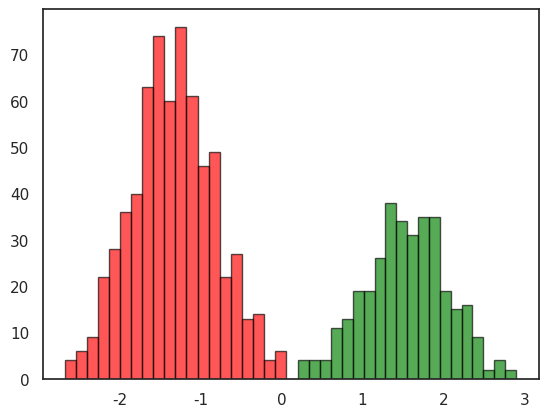

Recreate this plot in Python. (Note: this script raises an exception after producing the figure.)
import numpy as np
import pandas as pd
import matplotlib.pyplot as plt
import seaborn as sns; sns.set()
sns.set_style('white')

ALPHA = 10
CLUSTER_VAR = 1
NUM_DATA = 500
COLORS = ['red', 'green', 'blue', 'black', 'purple']

def generate_test_data(numData, numCluster):
	"""Generate test data with numData points forming
	numCluster clusters.
	"""
	# Mixing coefficient.
	pi = np.random.dirichlet([ALPHA] * numCluster)
	# Means of clusters.
	mus = np.linspace(start=-1.5, stop=1.5, num=numCluster) + np.random.normal(loc=0, scale=0.1, size=numCluster)
	# Generate and return data.
	data, labels = [], []
	for _ in range(numData):
		mu = np.random.choice(mus, p=pi)
		d = np.random.normal(loc=mu, scale=np.sqrt(CLUSTER_VAR / numCluster**2))
		data.append(d)
		labels.append(np.where(mus == mu)[0])

	data, labels = np.array(data), np.array(labels)
	return data, labels.flatten()

if __name__ == '__main__':
	for numCluster in range(2, 6):
		data, labels = generate_test_data(numData=NUM_DATA * numCluster, numCluster=numCluster)

		# Save figures.
		plt.clf()
		for i, label in enumerate(range(numCluster)):
			plt.hist(data[labels == label], color=COLORS[i], bins=20, alpha=0.66, ec='black')
		plt.savefig('../figures/1d-cluster-%d.png' % numCluster)

		# Save data as tsv file.
		df = pd.DataFrame(data)
		df.to_csv('../data/1d-cluster-%d.tsv' % numCluster, sep='\t', index=False, header=False)